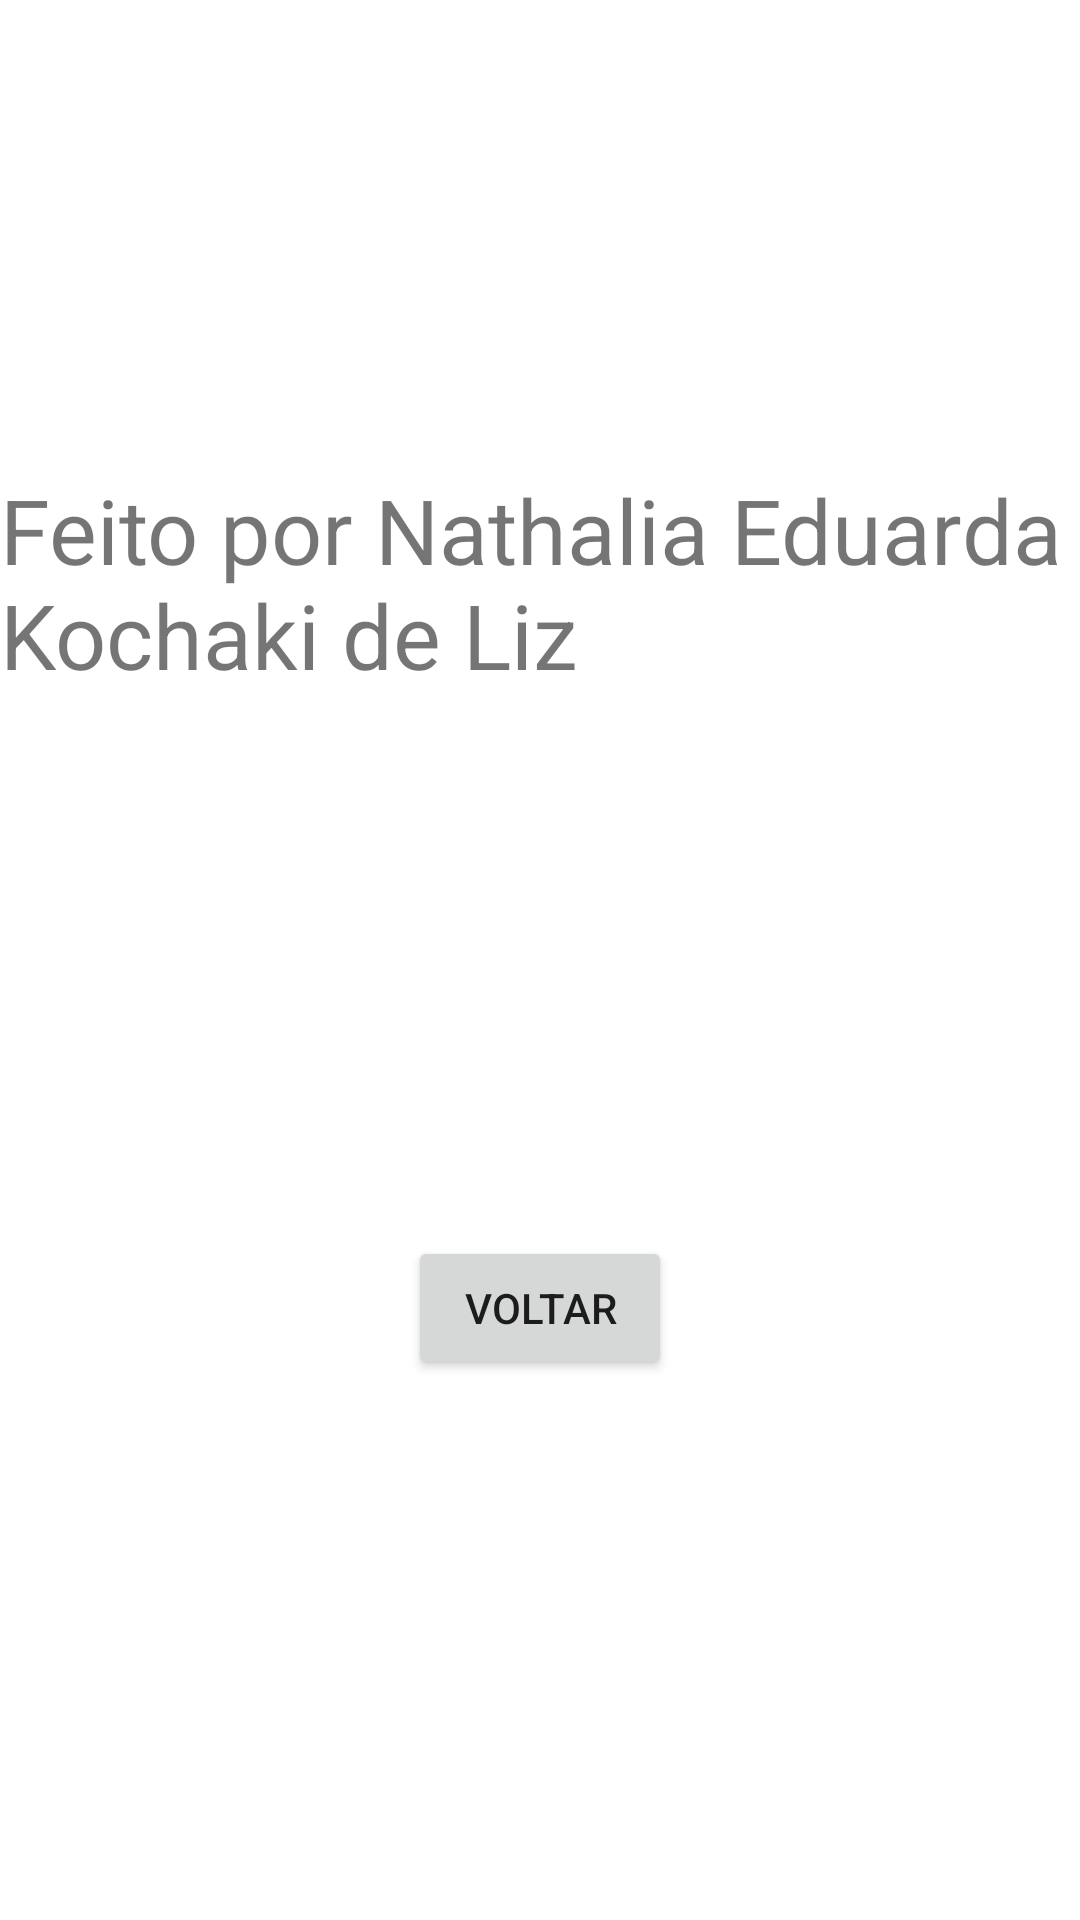

Write the Android layout XML for this screen, with the resource values it uses.
<!-- AndroidManifest.xml: application theme Theme.Aua23_02 -->
<!-- res/layout/activity_creditos.xml -->
<?xml version="1.0" encoding="utf-8"?>
<androidx.constraintlayout.widget.ConstraintLayout xmlns:android="http://schemas.android.com/apk/res/android"
    xmlns:app="http://schemas.android.com/apk/res-auto"
    xmlns:tools="http://schemas.android.com/tools"
    android:layout_width="match_parent"
    android:layout_height="match_parent"
    tools:context=".CreditosActivity">

    <TextView
        android:id="@+id/textView"
        android:layout_width="wrap_content"
        android:layout_height="wrap_content"
        android:text="Feito por Nathalia Eduarda Kochaki de Liz"
        android:textSize="30sp"
        app:layout_constraintBottom_toBottomOf="parent"
        app:layout_constraintEnd_toEndOf="parent"
        app:layout_constraintHorizontal_bias="1.0"
        app:layout_constraintStart_toStartOf="parent"
        app:layout_constraintTop_toTopOf="parent"
        app:layout_constraintVertical_bias="0.277" />

    <Button
        android:id="@+id/buttonVoltarCred"
        android:layout_width="wrap_content"
        android:layout_height="wrap_content"
        android:text="Voltar"
        app:layout_constraintBottom_toBottomOf="parent"
        app:layout_constraintEnd_toEndOf="parent"
        app:layout_constraintStart_toStartOf="parent"
        app:layout_constraintTop_toBottomOf="@+id/textView" />
</androidx.constraintlayout.widget.ConstraintLayout>
<!-- resources referenced by this layout -->
<resources>
  <style name="Theme.Aua23_02" parent="Theme.MaterialComponents.DayNight.DarkActionBar">
          
          <item name="colorPrimary">@color/purple_500</item>
          <item name="colorPrimaryVariant">@color/purple_700</item>
          <item name="colorOnPrimary">@color/white</item>
          
          <item name="colorSecondary">@color/teal_200</item>
          <item name="colorSecondaryVariant">@color/teal_700</item>
          <item name="colorOnSecondary">@color/black</item>
          
          <item name="android:statusBarColor">?attr/colorPrimaryVariant</item>
          
      </style>
  <!-- not gathered from this repository: default colours our renderer supplied (Android Studio template values) -->
  <color name="purple_500">#FF6200EE</color>
  <color name="purple_700">#FF3700B3</color>
  <color name="teal_200">#FF03DAC5</color>
  <color name="teal_700">#FF018786</color>
  <color name="black">#FF000000</color>
  <color name="white">#FFFFFFFF</color>
</resources>
